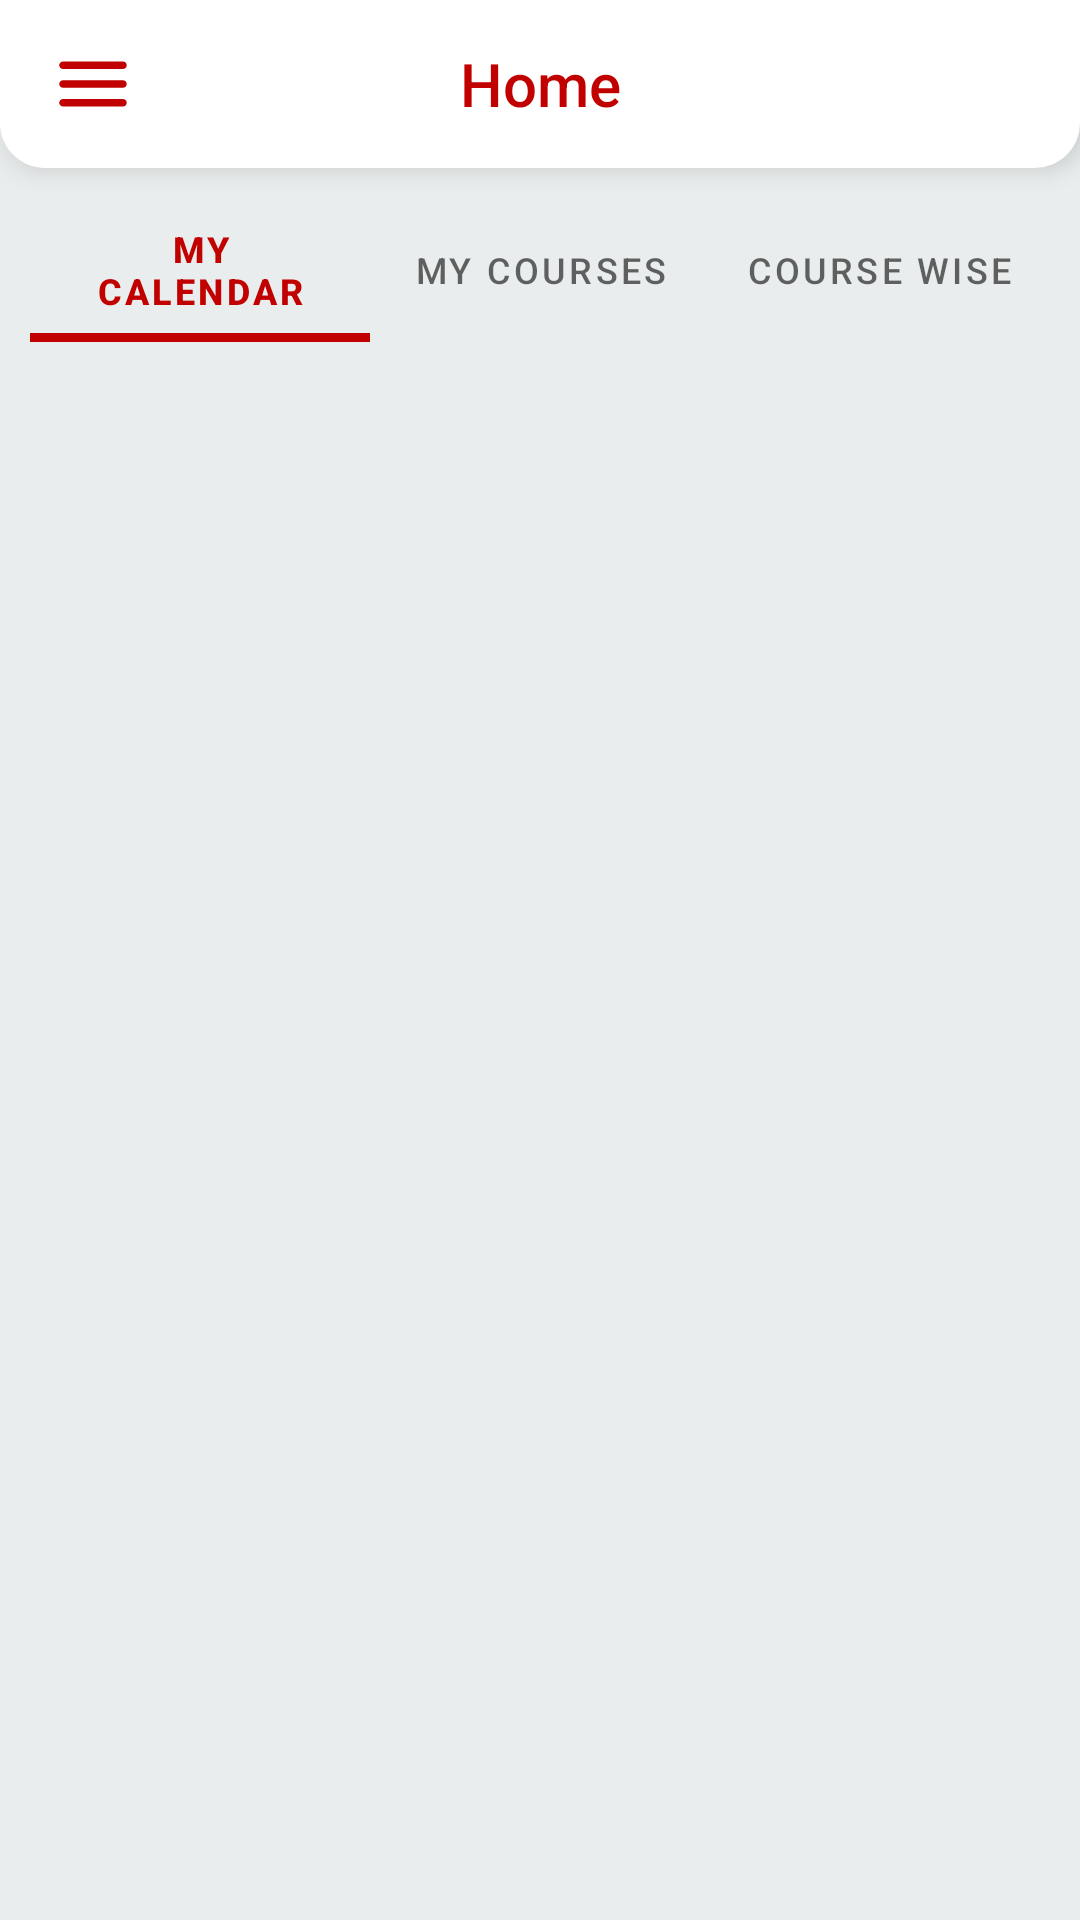

Reconstruct the res/layout file that produces this screen, plus the resources it refers to.
<!-- AndroidManifest.xml: application theme Theme.OUSLSmartActivityDiary -->
<!-- res/layout/activity_dashboard.xml -->
<?xml version="1.0" encoding="utf-8"?>
<LinearLayout
    xmlns:android="http://schemas.android.com/apk/res/android"
    xmlns:app="http://schemas.android.com/apk/res-auto"
    xmlns:tools="http://schemas.android.com/tools"
    android:layout_width="match_parent"
    android:layout_height="match_parent"
    android:background="@color/LightGray"
    android:orientation="vertical"
    tools:context=".DashboardActivity">

    <include
        layout="@layout/actionbar"/>

    <com.google.android.material.tabs.TabLayout
        android:id="@+id/tab_layout"
        android:layout_width="match_parent"
        android:layout_height="wrap_content"
        android:layout_marginTop="10dp"
        android:layout_marginLeft="10dp"
        android:layout_marginRight="10dp"
        app:tabBackground="@color/LightGray"
        app:tabTextAppearance="@style/MyTabLayoutTextAppearance"
        app:tabSelectedTextAppearance="@style/MyTabLayoutTextAppearanceCurrent"
        app:tabIndicatorHeight="3dp"
        app:textAllCaps="false"
        app:tabGravity="fill"
        app:tabPaddingStart="10dp"
        app:tabPaddingEnd="10dp">

        <com.google.android.material.tabs.TabItem
            android:layout_width="wrap_content"
            android:layout_height="wrap_content"
            android:text="My Calendar" />

        <com.google.android.material.tabs.TabItem
            android:layout_width="wrap_content"
            android:layout_height="wrap_content"
            android:text="My Courses" />

        <com.google.android.material.tabs.TabItem
            android:layout_width="wrap_content"
            android:layout_height="wrap_content"
            android:text="Course Wise" />

    </com.google.android.material.tabs.TabLayout>

    <androidx.viewpager2.widget.ViewPager2
        android:id="@+id/view_pager"
        android:layout_width="match_parent"
        android:layout_weight="1"
        android:layout_marginTop="10dp"
        android:layout_marginLeft="10dp"
        android:layout_marginRight="10dp"
        android:visibility="visible"
        android:layout_height="0dp" />

</LinearLayout>
<!-- res/layout/actionbar.xml (included above) -->
<?xml version="1.0" encoding="utf-8"?>
<androidx.appcompat.widget.Toolbar xmlns:android="http://schemas.android.com/apk/res/android"
    xmlns:app="http://schemas.android.com/apk/res-auto"
    xmlns:tools="http://schemas.android.com/tools"
    android:id="@+id/myActionBar"
    android:layout_width="match_parent"
    android:layout_height="?attr/actionBarSize"
    android:background="@drawable/curved_background"
    android:elevation="5dp"
    app:contentInsetEnd="16dp"
    app:contentInsetStart="16dp">

    <androidx.constraintlayout.widget.ConstraintLayout
        android:layout_width="match_parent"
        android:layout_height="match_parent"
        android:layout_marginBottom="0dp"
        android:gravity="fill"
        android:orientation="horizontal"
        android:padding="0dp">

        <ImageView
            android:id="@+id/drawerMenu"
            android:layout_width="30dp"
            android:layout_height="30dp"
            android:scaleType="centerCrop"
            android:src="@drawable/ic_round_menu"
            app:layout_constraintBottom_toBottomOf="parent"
            app:layout_constraintStart_toStartOf="parent"
            app:layout_constraintTop_toTopOf="parent" />

        <androidx.appcompat.widget.AppCompatTextView
            android:id="@+id/title_actionbar"
            style="@style/TextAppearance.AppCompat.Widget.ActionBar.Title"
            android:layout_width="wrap_content"
            android:layout_height="match_parent"
            android:layout_gravity="center"
            android:gravity="center"
            android:text="Home"
            android:textColor="@color/DarkRed"
            app:layout_constraintBottom_toBottomOf="parent"
            app:layout_constraintEnd_toEndOf="parent"
            app:layout_constraintStart_toStartOf="parent"
            app:layout_constraintTop_toTopOf="parent" />


    </androidx.constraintlayout.widget.ConstraintLayout>

</androidx.appcompat.widget.Toolbar>
<!-- resources referenced by this layout -->
<resources>
  <color name="DarkRed">#C10000</color>
  <color name="LightGray">#EAEDED</color>
  <!-- drawable curved_background (drawable) -->
  <?xml version="1.0" encoding="utf-8"?>
  <selector xmlns:android="http://schemas.android.com/apk/res/android">
      <item android:top="-5dp">
          <shape android:shape="rectangle">
              <solid android:color="#FFFFFF" />
              <corners android:bottomLeftRadius="15dp"
                  android:bottomRightRadius="15dp" />
          </shape>
      </item>
  </selector>
  <!-- drawable ic_round_menu (drawable) -->
  <vector android:height="24dp" android:tint="#C10000"
      android:viewportHeight="24" android:viewportWidth="24"
      android:width="24dp" xmlns:android="http://schemas.android.com/apk/res/android">
      <path android:fillColor="@android:color/white" android:pathData="M4,18h16c0.55,0 1,-0.45 1,-1s-0.45,-1 -1,-1L4,16c-0.55,0 -1,0.45 -1,1s0.45,1 1,1zM4,13h16c0.55,0 1,-0.45 1,-1s-0.45,-1 -1,-1L4,11c-0.55,0 -1,0.45 -1,1s0.45,1 1,1zM3,7c0,0.55 0.45,1 1,1h16c0.55,0 1,-0.45 1,-1s-0.45,-1 -1,-1L4,6c-0.55,0 -1,0.45 -1,1z"/>
  </vector>
  <style name="MyTabLayoutTextAppearance" parent="TextAppearance.Design.Tab">
          <item name="android:textSize">14sp</item>
      </style>
  <style name="MyTabLayoutTextAppearanceCurrent" parent="TextAppearance.Design.Tab">
          <item name="android:textSize">14sp</item>
          <item name="android:textStyle">bold</item>
      </style>
  <style name="Theme.OUSLSmartActivityDiary" parent="Theme.MaterialComponents.Light.NoActionBar">
          
          <item name="colorPrimary">@color/DarkRed</item>
          <item name="colorPrimaryVariant">@color/Red</item>
          <item name="colorOnPrimary">@color/white</item>
          
          <item name="colorSecondary">@color/teal_200</item>
          <item name="colorSecondaryVariant">@color/teal_700</item>
          <item name="colorOnSecondary">@color/black</item>
          
          <item name="android:statusBarColor" tools:targetApi="l">?attr/colorPrimary</item>
  
          
          <item name="actionBarStyle">@color/white</item>
  
      </style>
  <color name="Red">#FF0000</color>
  <color name="white">#FFFFFFFF</color>
  <color name="teal_200">#FF03DAC5</color>
  <color name="teal_700">#FF018786</color>
  <color name="black">#FF000000</color>
</resources>
